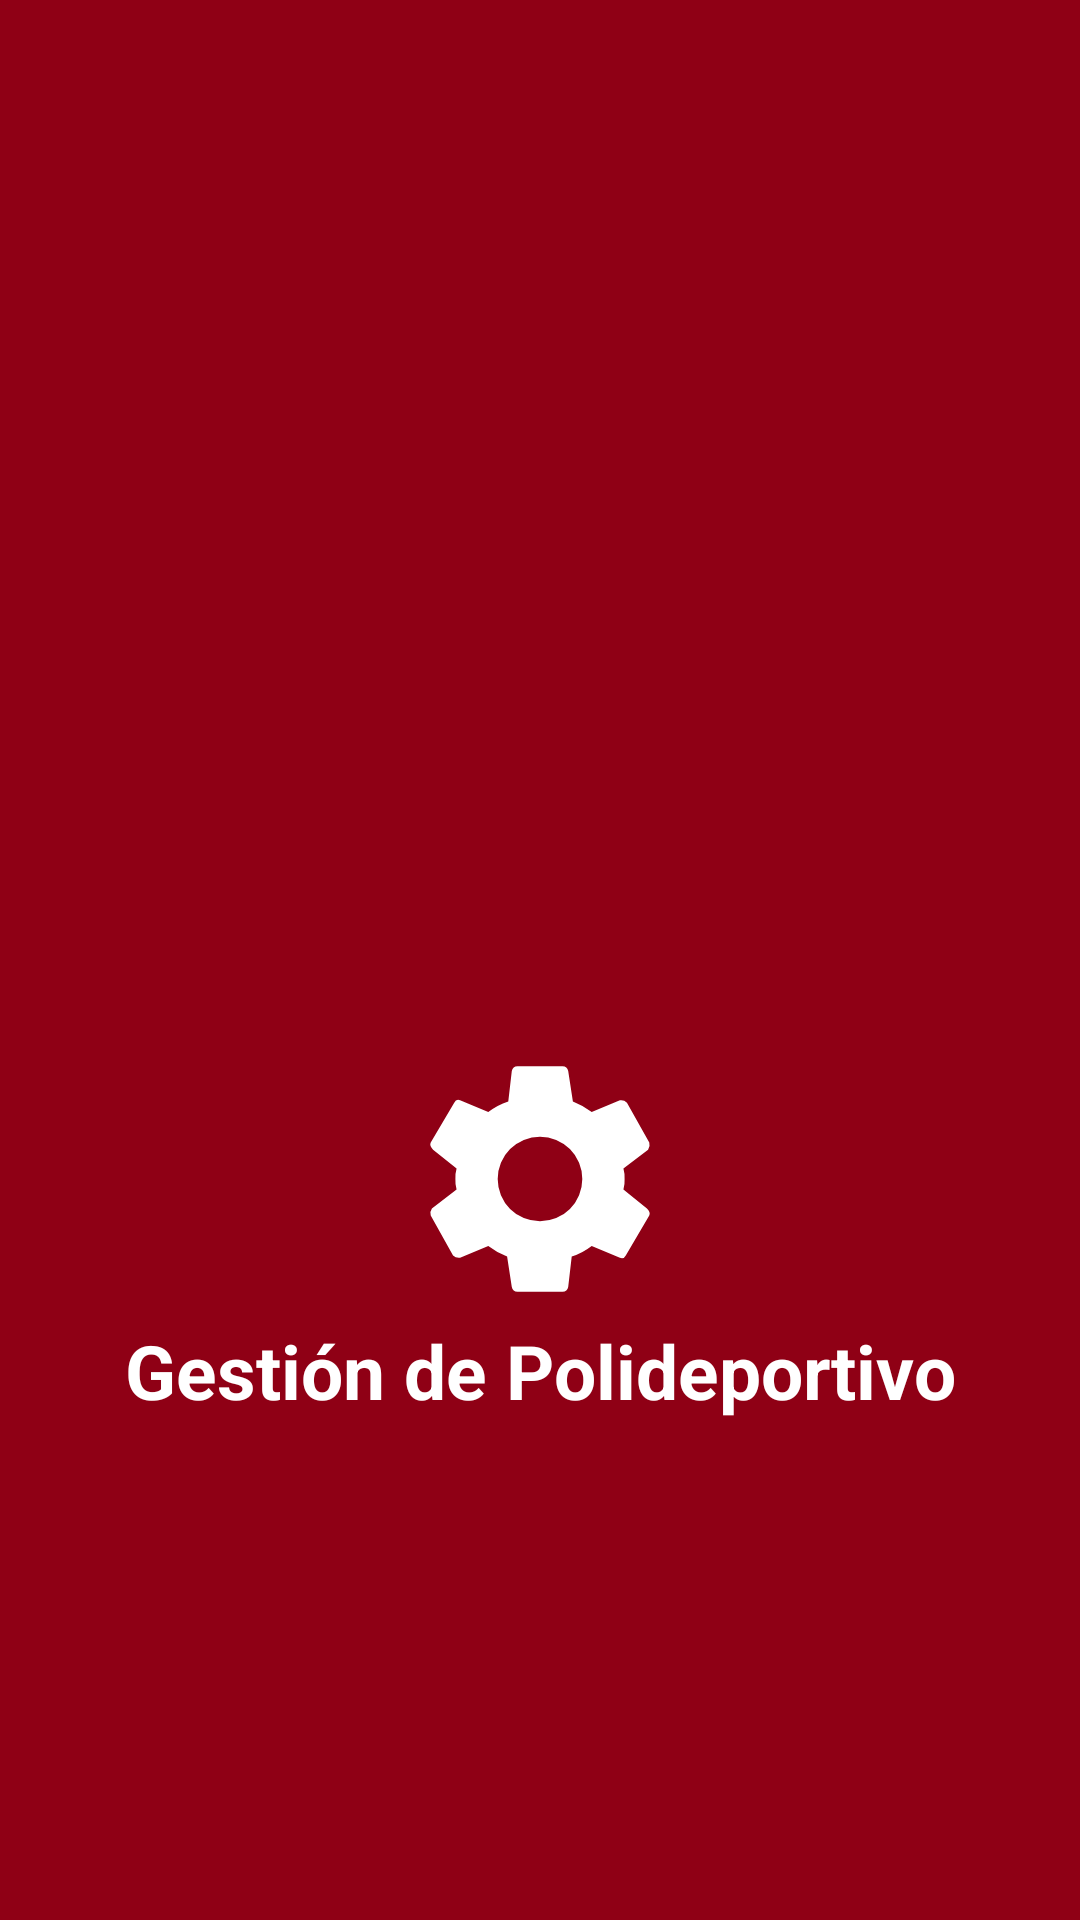

Reconstruct the res/layout file that produces this screen, plus the resources it refers to.
<!-- AndroidManifest.xml: application theme AppTheme -->
<!-- res/layout/activity_splash_screen.xml -->
<?xml version="1.0" encoding="utf-8"?>
<LinearLayout xmlns:android="http://schemas.android.com/apk/res/android"
    android:layout_width="match_parent"
    android:layout_height="match_parent"
    android:background="@color/colorPrimaryDark"
    android:gravity="center"
    android:orientation="vertical">

    <ImageView
        android:id="@+id/imageView"
        android:layout_width="match_parent"
        android:layout_height="180dp"
        android:layout_gravity="center"
        android:src="@drawable/ic_logo_bienestar_02" />

    <ImageView
        android:layout_width="match_parent"
        android:layout_height="wrap_content"
        android:src="@drawable/ic_gestion" />

    <TextView
        android:layout_width="match_parent"
        android:layout_height="wrap_content"
        android:gravity="center"
        android:text="Gestión de Polideportivo"
        android:textColor="@color/colorWhite"
        android:textSize="25sp"
        android:textStyle="bold" />

</LinearLayout>
<!-- resources referenced by this layout -->
<resources>
  <color name="colorPrimaryDark">#8F0015</color>
  <color name="colorWhite">#FFFFFF</color>
  <!-- drawable ic_gestion (drawable) -->
  <vector xmlns:android="http://schemas.android.com/apk/res/android"
          android:width="94dp"
          android:height="94dp"
          android:viewportWidth="24"
          android:viewportHeight="24">
      <path
          android:fillColor="#FFFFFF"
          android:pathData="M19.1,12.9a2.8,2.8 0,0 0,0.1 -0.9,2.8 2.8,0 0,0 -0.1,-0.9l2.1,-1.6a0.7,0.7 0,0 0,0.1 -0.6L19.4,5.5a0.7,0.7 0,0 0,-0.6 -0.2l-2.4,1a6.5,6.5 0,0 0,-1.6 -0.9l-0.4,-2.6a0.5,0.5 0,0 0,-0.5 -0.4H10.1a0.5,0.5 0,0 0,-0.5 0.4L9.3,5.4a5.6,5.6 0,0 0,-1.7 0.9l-2.4,-1a0.4,0.4 0,0 0,-0.5 0.2l-2,3.4c-0.1,0.2 0,0.4 0.2,0.6l2,1.6a2.8,2.8 0,0 0,-0.1 0.9,2.8 2.8,0 0,0 0.1,0.9L2.8,14.5a0.7,0.7 0,0 0,-0.1 0.6l1.9,3.4a0.7,0.7 0,0 0,0.6 0.2l2.4,-1a6.5,6.5 0,0 0,1.6 0.9l0.4,2.6a0.5,0.5 0,0 0,0.5 0.4h3.8a0.5,0.5 0,0 0,0.5 -0.4l0.3,-2.6a5.6,5.6 0,0 0,1.7 -0.9l2.4,1a0.4,0.4 0,0 0,0.5 -0.2l2,-3.4c0.1,-0.2 0,-0.4 -0.2,-0.6ZM12,15.6A3.6,3.6 0,1 1,15.6 12,3.6 3.6,0 0,1 12,15.6Z"/>
  </vector>
  <style name="AppTheme" parent="Theme.AppCompat.Light.NoActionBar">
          
          <item name="colorPrimary">@color/colorPrimary</item>
          <item name="colorPrimaryDark">@color/colorPrimaryDark</item>
          <item name="colorAccent">@color/colorAccent</item>
      </style>
  <color name="colorPrimary">#AA2F31</color>
  <color name="colorAccent">#8F0015</color>
</resources>
